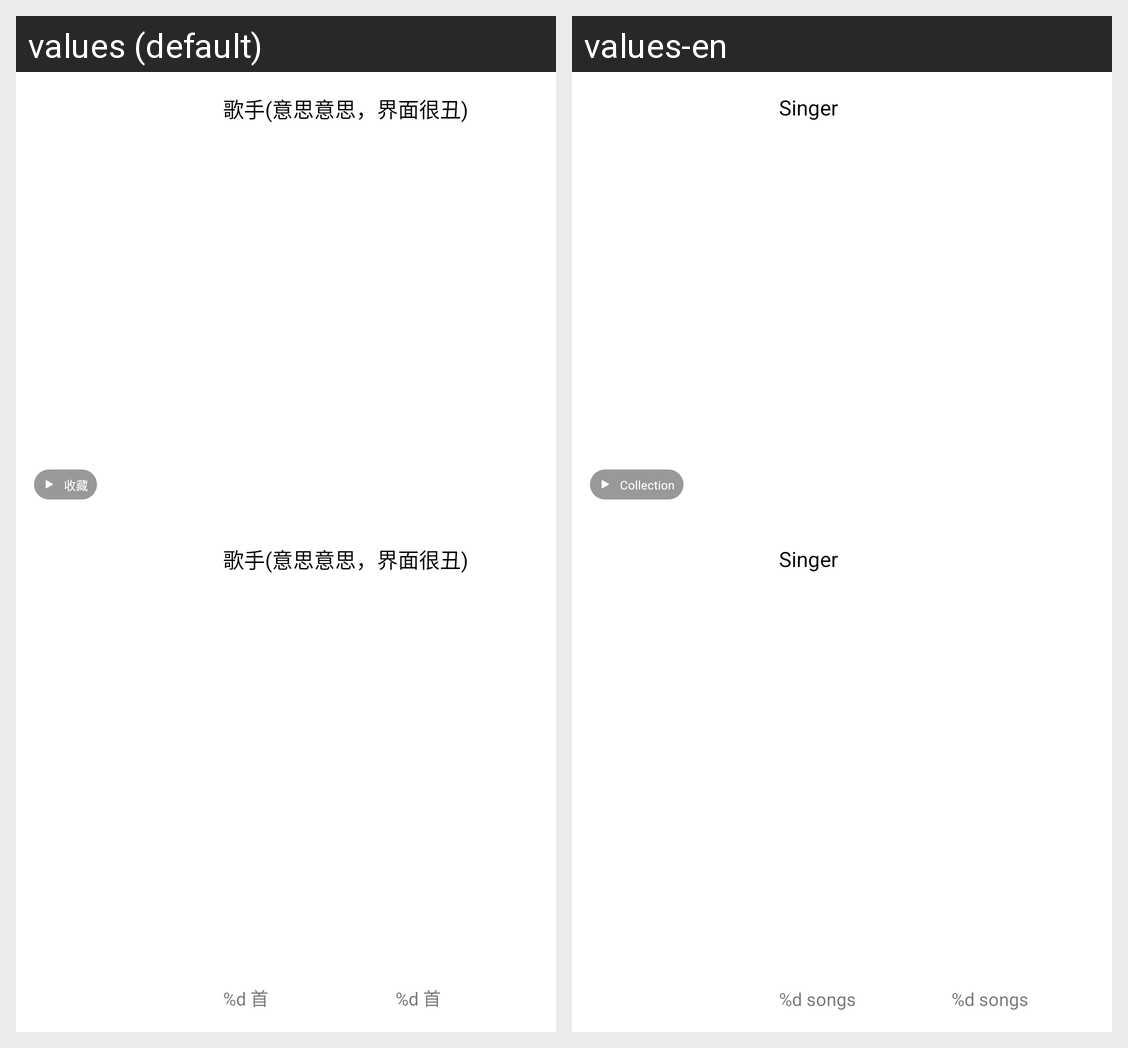

For this localized Android screen grid, give each drawn string resource with its value in every locale shown.
Android screen res/layout/recycler_top_list_item.xml rendered under 2 locales, left to right: values (default), values-en. Device: Nexus 5 (rendered at 1080×1920; each locale shown at half size, 540×960, under a caption strip naming it); theme Theme.HMusic.
Strings drawn on this screen, with the default value and each locale's value (text and hints the layout hard-codes, and strings that could not be matched under every locale, appear in the picture but are not listed):

collection
  values: 收藏
  values-en: Collection

singer
  values: 歌手(意思意思，界面很丑)
  values-en: Singer

songs
  values: %d 首
  values-en: %d songs
